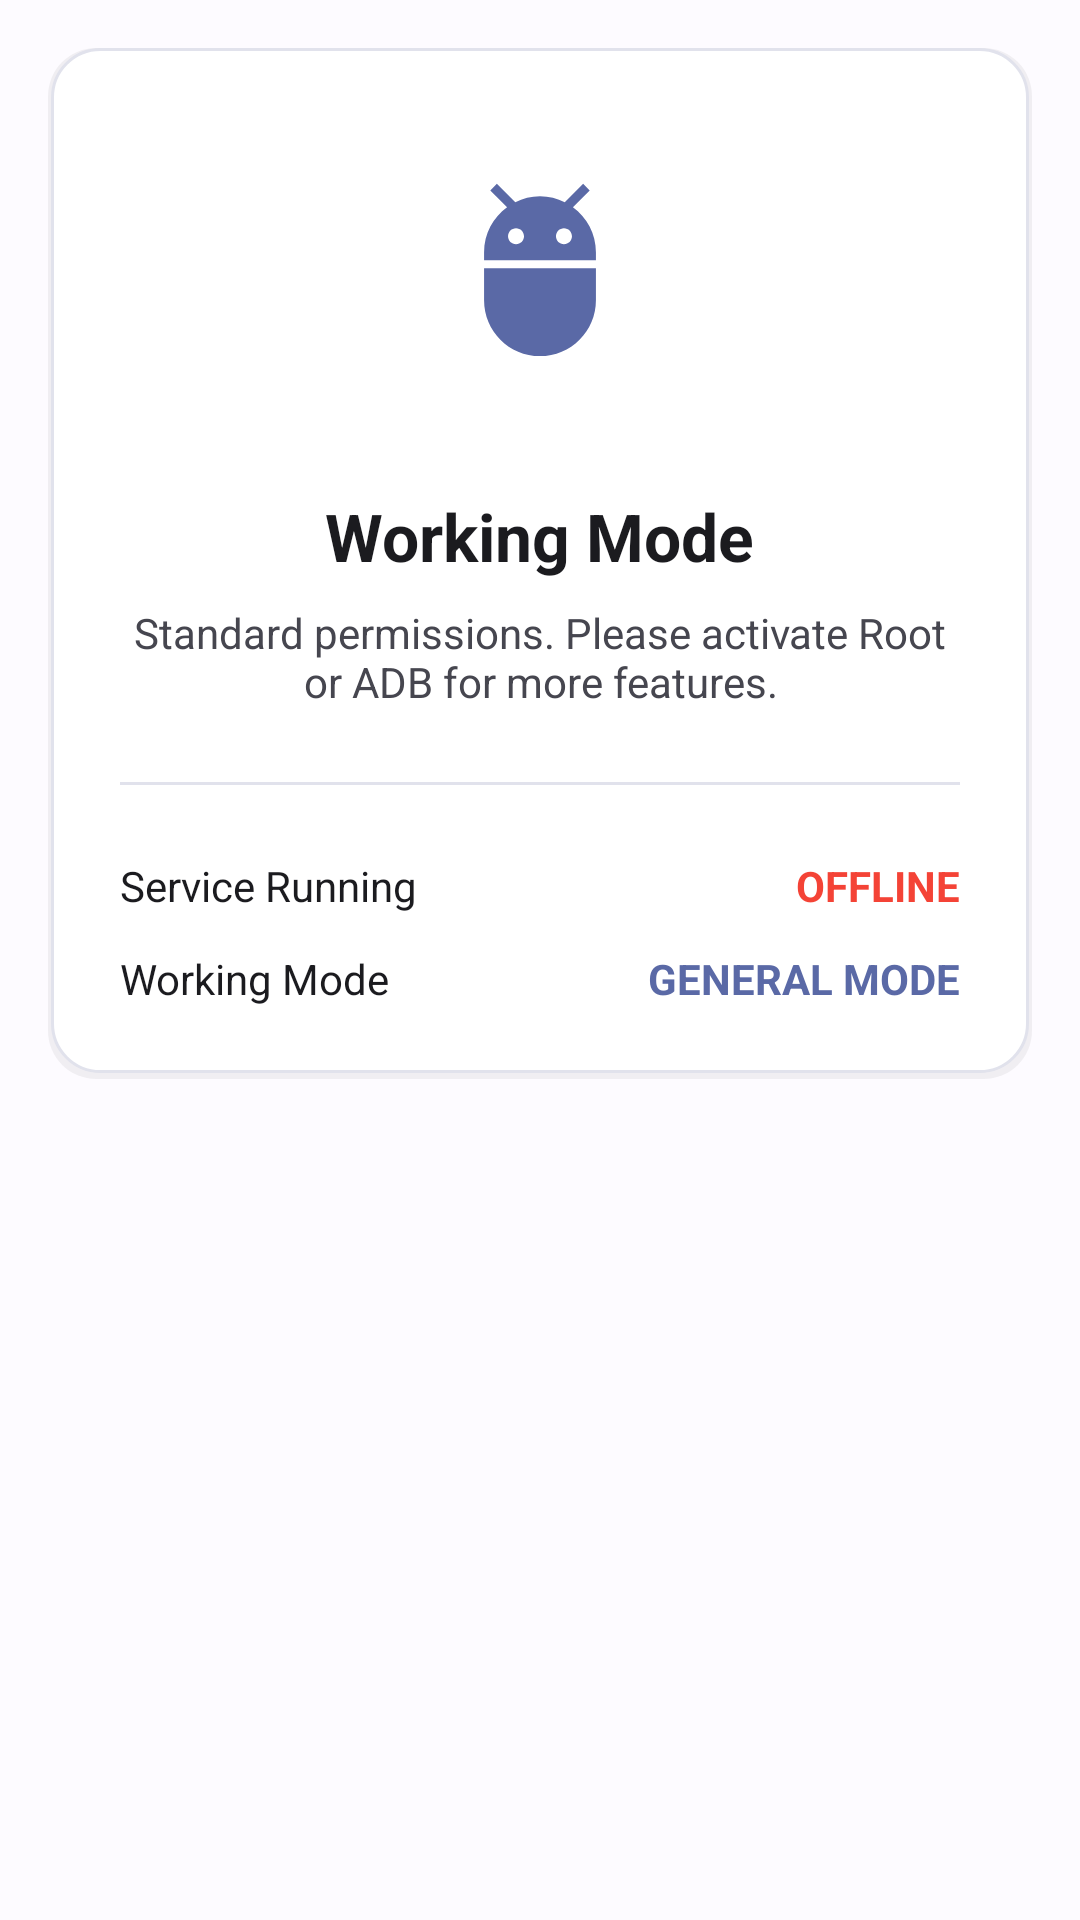

Write the Android layout XML for this screen, with the resource values it uses.
<!-- AndroidManifest.xml: application theme Theme.EasyManager -->
<!-- res/layout/manager_grant_user_fragment_layout.xml -->
<?xml version="1.0" encoding="utf-8"?>
<FrameLayout xmlns:android="http://schemas.android.com/apk/res/android"
    xmlns:app="http://schemas.android.com/apk/res-auto"
    android:layout_width="match_parent"
    android:layout_height="match_parent"
    android:background="@color/background"
    android:padding="16dp">

    <LinearLayout
        android:layout_width="match_parent"
        android:layout_height="match_parent"
        android:orientation="vertical"
        android:gravity="center_horizontal">

        
        <LinearLayout
            android:layout_width="match_parent"
            android:layout_height="wrap_content"
            android:background="@drawable/card_background"
            android:orientation="vertical"
            android:padding="24dp"
            android:gravity="center">

            <ImageView
                android:id="@+id/status_icon"
                android:layout_width="100dp"
                android:layout_height="100dp"
                android:layout_marginBottom="24dp"
                android:src="@drawable/manager_grant_app_foreground"
                android:contentDescription="@string/app_name"
                android:tint="@color/colorPrimary" />

            <TextView
                android:id="@+id/status_title"
                android:layout_width="wrap_content"
                android:layout_height="wrap_content"
                android:text="@string/status_working_mode"
                android:textSize="22sp"
                android:textStyle="bold"
                android:textColor="@color/onSurface"
                android:layout_marginBottom="8dp"/>

            <TextView
                android:id="@+id/status_description"
                android:layout_width="wrap_content"
                android:layout_height="wrap_content"
                android:text="@string/desc_general"
                android:textSize="14sp"
                android:textColor="@color/onSurfaceSecondary"
                android:gravity="center"
                android:layout_marginBottom="24dp"/>

            <View
                android:layout_width="match_parent"
                android:layout_height="1dp"
                android:background="@color/divider"
                android:layout_marginBottom="24dp"/>

            
            <LinearLayout
                android:layout_width="match_parent"
                android:layout_height="wrap_content"
                android:orientation="horizontal"
                android:gravity="center_vertical"
                android:layout_marginBottom="12dp">
                <TextView
                    android:layout_width="0dp"
                    android:layout_height="wrap_content"
                    android:layout_weight="1"
                    android:text="@string/status_service_running"
                    android:textColor="@color/onSurface"/>
                <TextView
                    android:id="@+id/service_status_text"
                    android:layout_width="wrap_content"
                    android:layout_height="wrap_content"
                    android:text="@string/status_offline"
                    android:textStyle="bold"
                    android:textColor="#F44336"/>
            </LinearLayout>

            <LinearLayout
                android:layout_width="match_parent"
                android:layout_height="wrap_content"
                android:orientation="horizontal"
                android:gravity="center_vertical">
                <TextView
                    android:layout_width="0dp"
                    android:layout_height="wrap_content"
                    android:layout_weight="1"
                    android:text="@string/status_working_mode"
                    android:textColor="@color/onSurface"/>
                <TextView
                    android:id="@+id/working_mode_text"
                    android:layout_width="wrap_content"
                    android:layout_height="wrap_content"
                    android:text="@string/mode_general"
                    android:textStyle="bold"
                    android:textColor="@color/colorPrimary"/>
            </LinearLayout>

        </LinearLayout>

        <TextView
            android:id="@+id/mguflpeekservice"
            android:layout_width="match_parent"
            android:layout_height="wrap_content"
            android:layout_marginTop="16dp"
            android:gravity="center"
            android:textSize="12sp"
            android:textColor="@color/onSurfaceSecondary"
            android:visibility="gone"/>

    </LinearLayout>
</FrameLayout>
<!-- resources referenced by this layout -->
<resources>
  <color name="background">#FDFBFF</color>
  <color name="colorPrimary">#5A69A6</color>
  <color name="divider">#E1E2EC</color>
  <color name="onSurface">#1B1B1F</color>
  <color name="onSurfaceSecondary">#46464F</color>
  <!-- drawable card_background (drawable) -->
  <?xml version="1.0" encoding="utf-8"?>
  <layer-list xmlns:android="http://schemas.android.com/apk/res/android">
      
      <item>
          <shape android:shape="rectangle">
              <solid android:color="#0D000000" />
              <corners android:radius="16dp" />
          </shape>
      </item>
      
      <item android:bottom="2dp" android:right="1dp" android:left="1dp">
          <shape android:shape="rectangle">
              <solid android:color="@color/surface" />
              <corners android:radius="16dp" />
              <stroke android:width="1dp" android:color="@color/divider"/>
          </shape>
      </item>
  </layer-list>
  <!-- drawable manager_grant_app_foreground (drawable) -->
  <vector xmlns:android="http://schemas.android.com/apk/res/android"
      android:width="108dp"
      android:height="108dp"
      android:viewportWidth="24"
      android:viewportHeight="24"
      android:tint="#000000">
    <group android:scaleX="0.6391837"
        android:scaleY="0.6391837"
        android:translateX="4.329796"
        android:translateY="4.187755">
      <path
          android:fillColor="@android:color/white"
          android:pathData="M5,16c0,3.87 3.13,7 7,7s7,-3.13 7,-7v-4L5,12v4zM16.12,4.37l2.1,-2.1 -0.82,-0.83 -2.3,2.31C14.16,3.28 13.12,3 12,3s-2.16,0.28 -3.09,0.75L6.6,1.44l-0.82,0.83 2.1,2.1C6.14,5.64 5,7.68 5,10v1h14v-1c0,-2.32 -1.14,-4.36 -2.88,-5.63zM9,9c-0.55,0 -1,-0.45 -1,-1s0.45,-1 1,-1 1,0.45 1,1 -0.45,1 -1,1zM15,9c-0.55,0 -1,-0.45 -1,-1s0.45,-1 1,-1 1,0.45 1,1 -0.45,1 -1,1z"/>
    </group>
  </vector>
  <string name="app_name">Light Breeze</string>
  <string name="desc_general">Standard permissions. Please activate Root or ADB for more features.</string>
  <string name="mode_general">GENERAL MODE</string>
  <string name="status_offline">OFFLINE</string>
  <string name="status_service_running">Service Running</string>
  <string name="status_working_mode">Working Mode</string>
  <style name="Theme.EasyManager" parent="Theme.Material3.DayNight.NoActionBar">
          <item name="colorPrimary">@color/purple_500</item>
          <item name="colorOnPrimary">@color/white</item>
          <item name="colorSecondary">@color/teal_200</item>
          <item name="colorOnSecondary">@color/black</item>
          <item name="colorOutlineVariant">@color/outline_variant</item>
          <item name="colorSurface">?android:attr/colorBackground</item>
          
          <item name="android:statusBarColor">@android:color/transparent</item>
          <item name="android:windowLightStatusBar">true</item>
      </style>
  <color name="surface">#FFFFFF</color>
  <color name="purple_500">#FF6200EE</color>
  <color name="white">#FFFFFFFF</color>
  <color name="teal_200">#FF03DAC5</color>
  <color name="black">#FF000000</color>
  <color name="outline_variant">#CAC4D0</color>
</resources>
